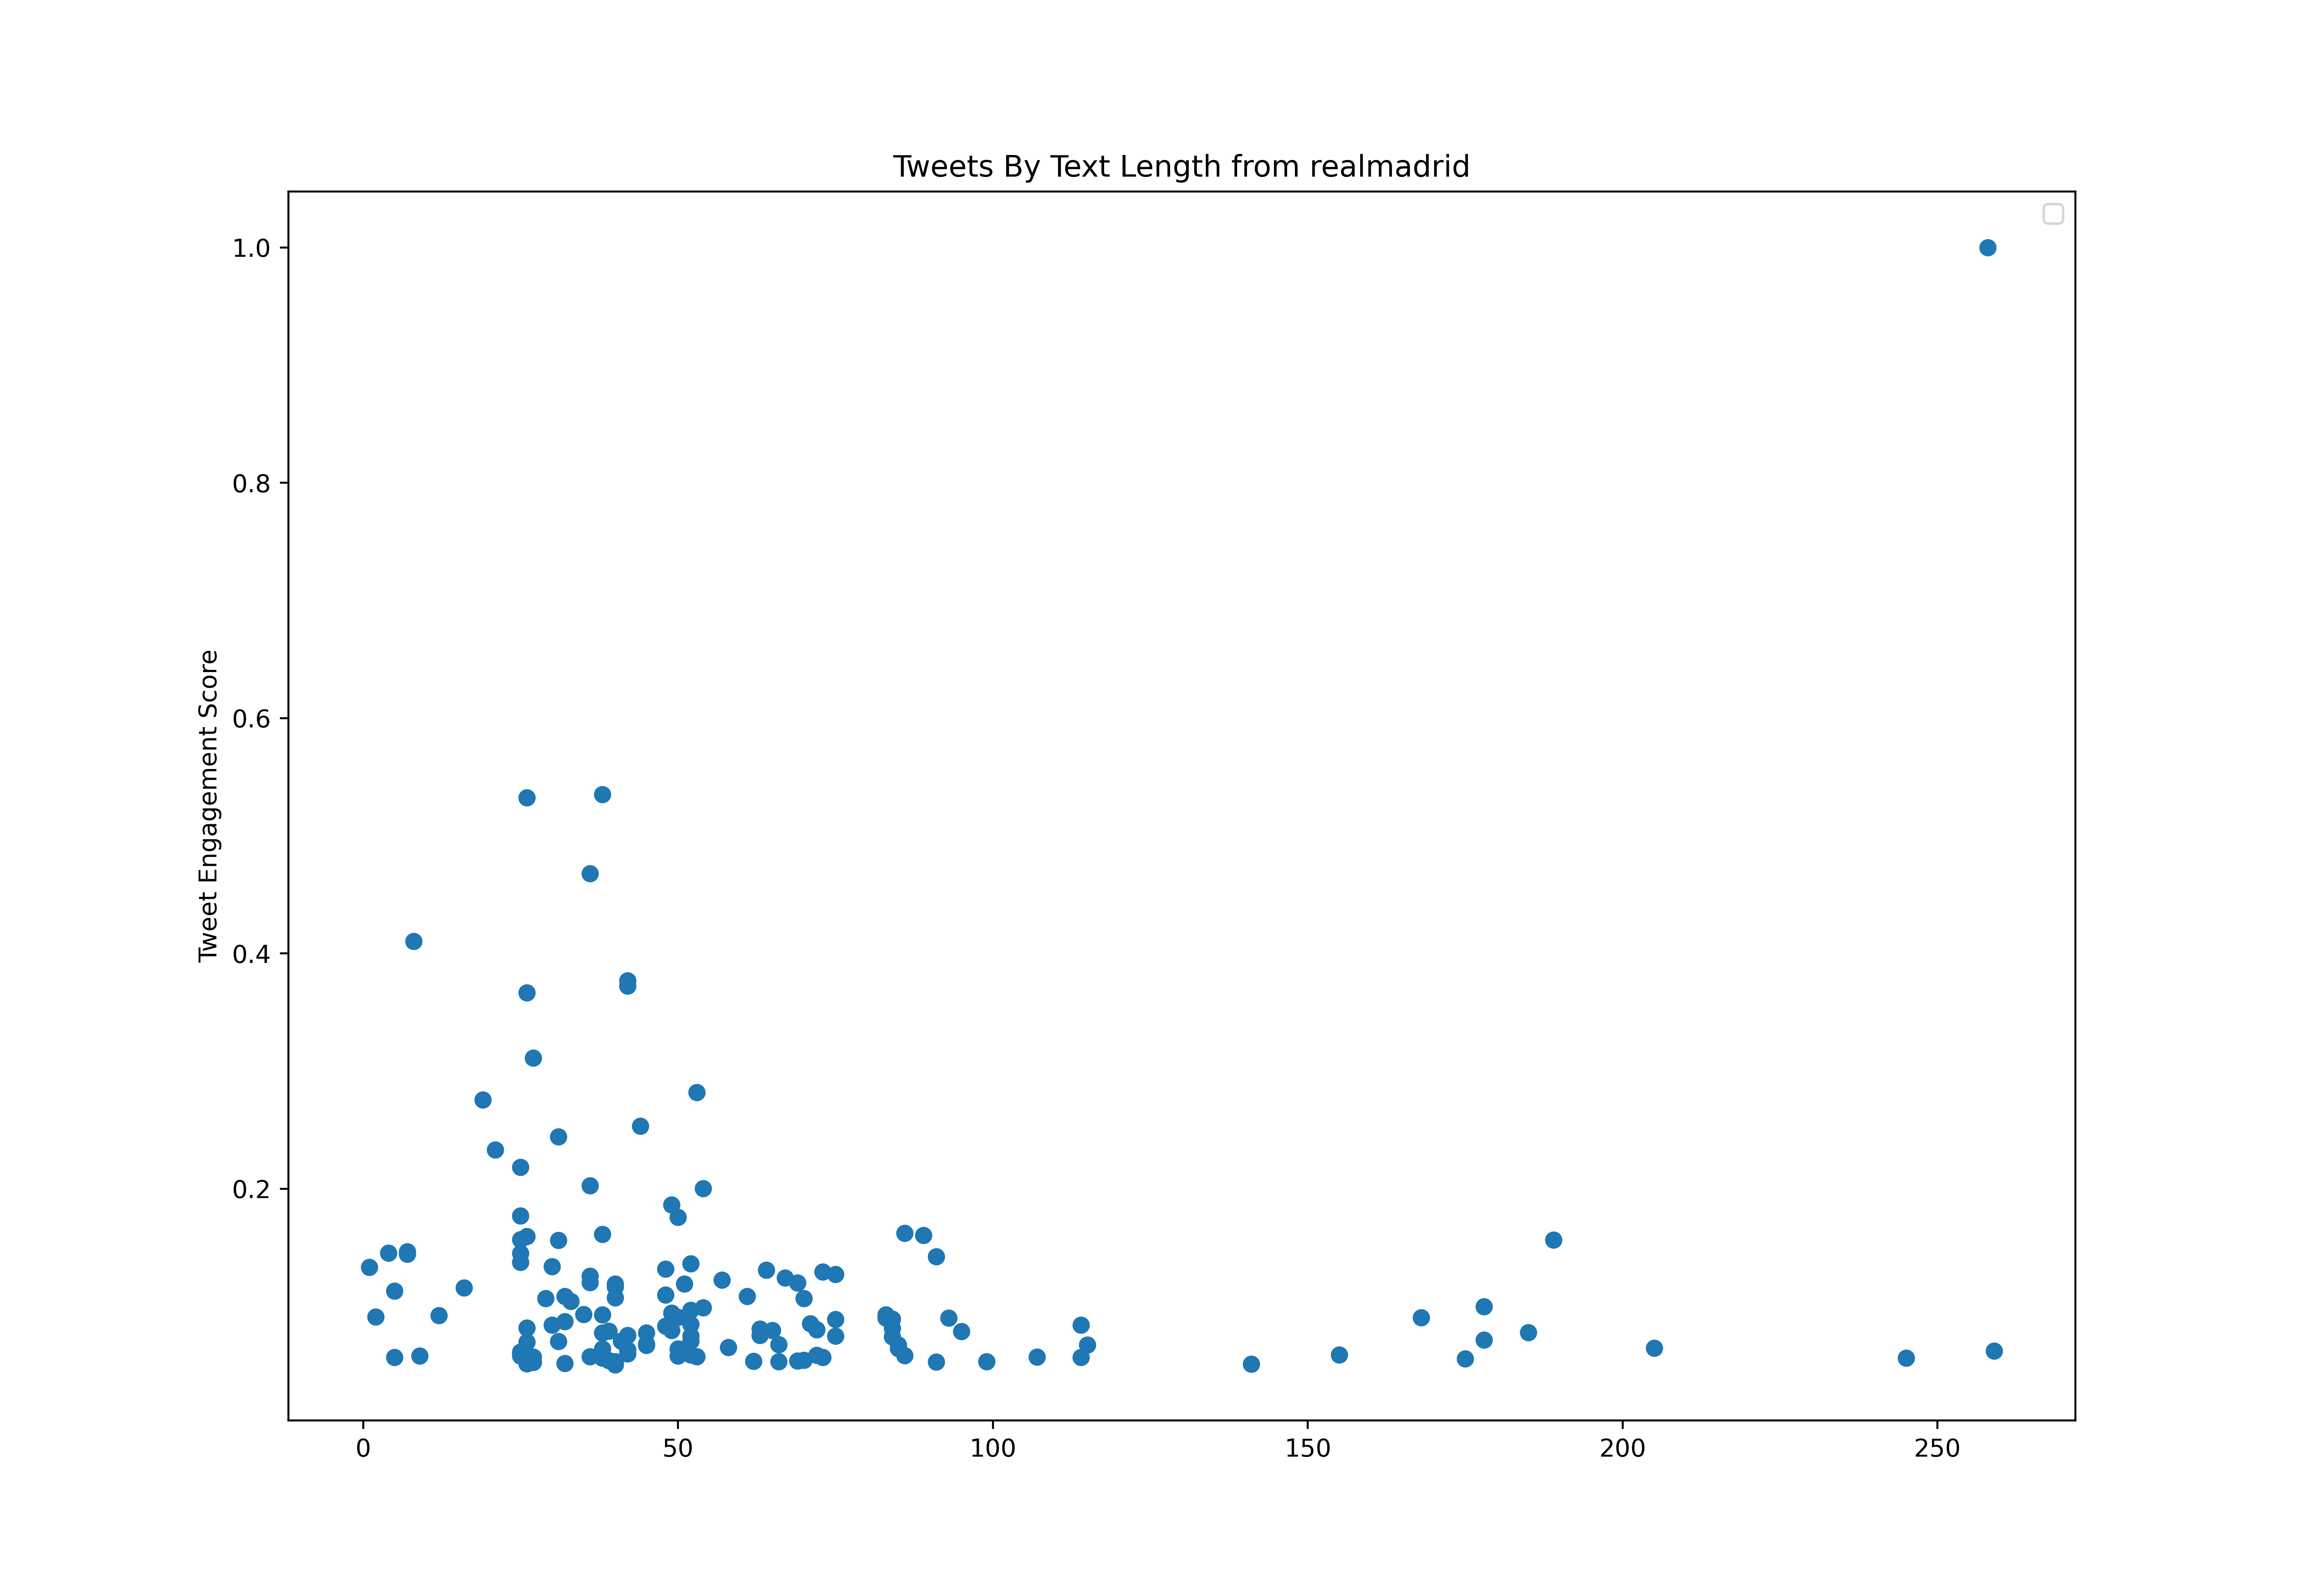

Data behind this chart, as committed beside it:
id, created_at, score, text_length
1511284799671095296, 2022-04-05T10:09:09.000Z, 483306, 50
1511291770675634177, 2022-04-05T10:36:51.000Z, 1757874, 27
1511309778513022980, 2022-04-05T11:48:24.000Z, 3382295, 45
1511315684873187332, 2022-04-05T12:11:52.000Z, 282122, 85
1511321288261963782, 2022-04-05T12:34:08.000Z, 620755, 32
1511335346780340224, 2022-04-05T13:30:00.000Z, 765573, 53
1511339120857079824, 2022-04-05T13:45:00.000Z, 395828, 65
1511377804398632960, 2022-04-05T16:18:43.000Z, 402597, 46
1511378252945833985, 2022-04-05T16:20:30.000Z, 115300, 109
1511384419587788804, 2022-04-05T16:45:00.000Z, 245524, 145
1511389385782185986, 2022-04-05T17:04:44.000Z, 131611, 93
1511397756568449024, 2022-04-05T17:38:00.000Z, 347493, 61
1511402034854912000, 2022-04-05T17:55:00.000Z, 889173, 53
1511407068732801029, 2022-04-05T18:15:00.000Z, 1406283, 46
1511412101386051586, 2022-04-05T18:35:00.000Z, 704549, 53
1511417134177566726, 2022-04-05T18:55:00.000Z, 213832, 53
1511433492596330497, 2022-04-05T20:00:00.000Z, 270509, 92
1511441043853647872, 2022-04-05T20:30:00.000Z, 1368298, 40
1511456142815215618, 2022-04-05T21:30:00.000Z, 633341, 69
1511584492518985733, 2022-04-06T06:00:01.000Z, 411891, 62
1511604847920959488, 2022-04-06T07:20:54.000Z, 930470, 48
1511618460681326596, 2022-04-06T08:15:00.000Z, 652157, 66
1511629790519853059, 2022-04-06T09:00:01.000Z, 144404, 124
1511641110019411970, 2022-04-06T09:45:00.000Z, 202633, 157
1511648660228128771, 2022-04-06T10:15:00.000Z, 309839, 91
1511663759902793730, 2022-04-06T11:15:00.000Z, 276719, 114
1511670104064413706, 2022-04-06T11:40:12.000Z, 1027347, 89
1511674844148031496, 2022-04-06T11:59:03.000Z, 236913, 100
1511682896788181002, 2022-04-06T12:31:02.000Z, 116562, 42
1511690196609249283, 2022-04-06T13:00:03.000Z, 323129, 102
1511693959160119297, 2022-04-06T13:15:00.000Z, 620507, 70
1511697736944349186, 2022-04-06T13:30:01.000Z, 616718, 101
1511701508055781377, 2022-04-06T13:45:00.000Z, 982717, 46
1511705284116312066, 2022-04-06T14:00:00.000Z, 250202, 105
1511709057878351873, 2022-04-06T14:15:00.000Z, 351177, 68
1511716607659229195, 2022-04-06T14:45:00.000Z, 295805, 51
1511724158513823752, 2022-04-06T15:15:00.000Z, 896667, 41
1511727935333437441, 2022-04-06T15:30:00.000Z, 1213151, 27
1511731707421999104, 2022-04-06T15:45:00.000Z, 226418, 114
1511735498024394760, 2022-04-06T16:00:04.000Z, 1209860, 45
1511739257169272835, 2022-04-06T16:15:00.000Z, 223044, 81
1511743034341265409, 2022-04-06T16:30:00.000Z, 592458, 30
1511743457991311362, 2022-04-06T16:31:41.000Z, 2936083, 85
1511764784634646530, 2022-04-06T17:56:26.000Z, 379599, 67
1511767717694656513, 2022-04-06T18:08:05.000Z, 392867, 79
1511773182658859018, 2022-04-06T18:29:48.000Z, 415886, 51
1511774314999291917, 2022-04-06T18:34:18.000Z, 466850, 87
1511776736991756290, 2022-04-06T18:43:56.000Z, 562940, 56
1511777944552804357, 2022-04-06T18:48:44.000Z, 463827, 55
1511779192827953168, 2022-04-06T18:53:41.000Z, 622825, 45
1511780609408045069, 2022-04-06T18:59:19.000Z, 288787, 62
1511780862114902024, 2022-04-06T19:00:19.000Z, 198907, 177
1511786342551801867, 2022-04-06T19:22:06.000Z, 862822, 95
1511786513687883788, 2022-04-06T19:22:47.000Z, 6293187, 7
1511786868446269446, 2022-04-06T19:24:11.000Z, 1072225, 95
1511787197082607628, 2022-04-06T19:25:30.000Z, 3968377, 2
1511787731717955584, 2022-04-06T19:27:37.000Z, 1182949, 39
1511788106864893958, 2022-04-06T19:29:06.000Z, 6318710, 25
1511789513328283653, 2022-04-06T19:34:42.000Z, 5981671, 25
1511790894063702028, 2022-04-06T19:40:11.000Z, 408869, 34
... 778 more rows
